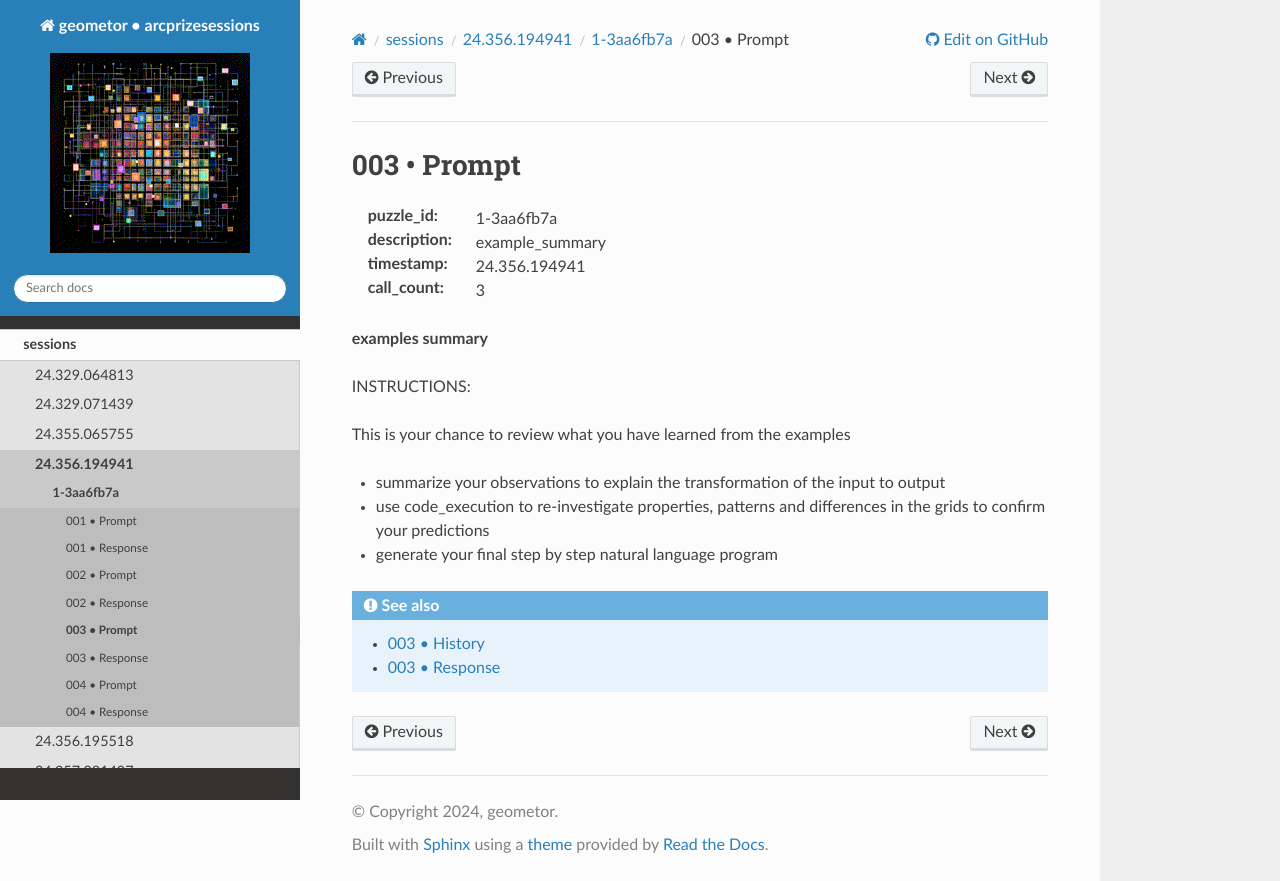

repository: geometor/arcprizesessions · page: sessions/24.356.194941/1-3aa6fb7a/003-prompt/index.html · generator: sphinx

003 • Prompt
============

:puzzle_id: 1-3aa6fb7a
:description: example_summary
:timestamp: 24.356.194941
:call_count: 3






**examples summary**






INSTRUCTIONS:






This is your chance to review what you have learned from the examples


* summarize your observations to explain the transformation of the input to output
* use code_execution to re-investigate properties, patterns and differences in the grids to confirm your predictions
* generate your final step by step natural language program








.. seealso::

   - :doc:`003-history`
   - :doc:`003-response`
